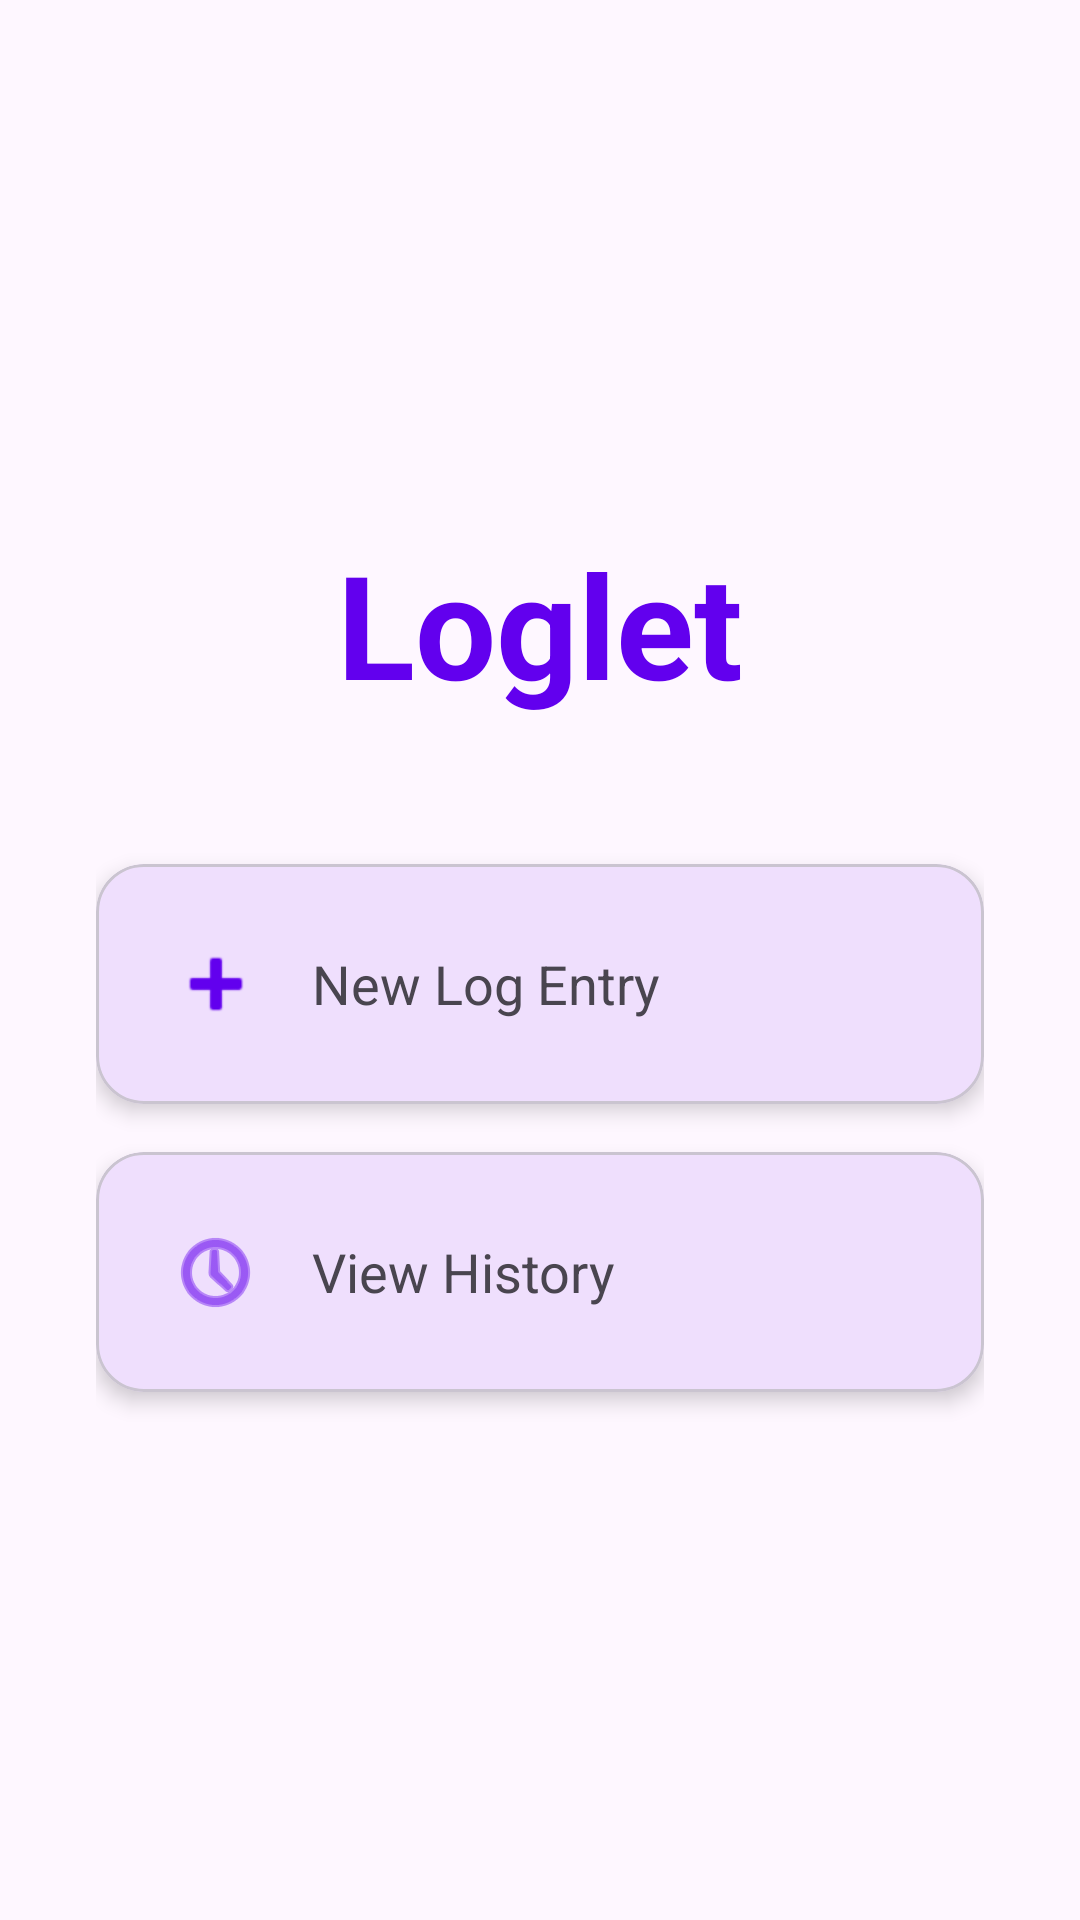

Layout XML and referenced resources for this Android screen:
<!-- AndroidManifest.xml: application theme Theme.Loglet -->
<!-- res/layout/activity_main.xml -->
<?xml version="1.0" encoding="utf-8"?>
<LinearLayout
    xmlns:android="http://schemas.android.com/apk/res/android"
    xmlns:app="http://schemas.android.com/apk/res-auto"
    android:layout_width="match_parent"
    android:layout_height="match_parent"
    android:orientation="vertical"
    android:gravity="center"
    android:padding="32dp">

    <TextView
        android:layout_width="wrap_content"
        android:layout_height="wrap_content"
        android:text="Loglet"
        android:textSize="48sp"
        android:textStyle="bold"
        android:textColor="?attr/colorPrimary"
        android:layout_marginBottom="48dp"/>

    <com.google.android.material.card.MaterialCardView
        android:id="@+id/cardCreateLog"
        android:layout_width="match_parent"
        android:layout_height="wrap_content"
        android:layout_marginBottom="16dp"
        app:cardCornerRadius="16dp"
        app:cardElevation="4dp"
        android:clickable="true"
        android:focusable="true">

        <LinearLayout
            android:layout_width="match_parent"
            android:layout_height="wrap_content"
            android:orientation="horizontal"
            android:padding="24dp"
            android:gravity="center_vertical">

            <ImageView
                android:layout_width="32dp"
                android:layout_height="32dp"
                app:srcCompat="@android:drawable/ic_input_add"
                app:tint="?attr/colorPrimary"/>

            <TextView
                android:layout_width="wrap_content"
                android:layout_height="wrap_content"
                android:text="New Log Entry"
                android:textSize="18sp"
                android:layout_marginStart="16dp"/>
        </LinearLayout>
    </com.google.android.material.card.MaterialCardView>

    <com.google.android.material.card.MaterialCardView
        android:id="@+id/cardViewHistory"
        android:layout_width="match_parent"
        android:layout_height="wrap_content"
        app:cardCornerRadius="16dp"
        app:cardElevation="4dp"
        android:clickable="true"
        android:focusable="true">

        <LinearLayout
            android:layout_width="match_parent"
            android:layout_height="wrap_content"
            android:orientation="horizontal"
            android:padding="24dp"
            android:gravity="center_vertical">

            <ImageView
                android:layout_width="32dp"
                android:layout_height="32dp"
                app:srcCompat="@android:drawable/ic_menu_recent_history"
                app:tint="?attr/colorPrimary"/>

            <TextView
                android:layout_width="wrap_content"
                android:layout_height="wrap_content"
                android:text="View History"
                android:textSize="18sp"
                android:layout_marginStart="16dp"/>
        </LinearLayout>
    </com.google.android.material.card.MaterialCardView>

</LinearLayout>
<!-- resources referenced by this layout -->
<resources>
  <style name="Theme.Loglet" parent="Theme.Material3.DayNight.NoActionBar">
          
          <item name="colorPrimary">@color/purple_500</item>
          <item name="colorOnPrimary">@color/white</item>
          
      </style>
  <!-- not gathered from this repository: default colours our renderer supplied (Android Studio template values) -->
  <color name="purple_500">#FF6200EE</color>
  <color name="white">#FFFFFFFF</color>
</resources>
